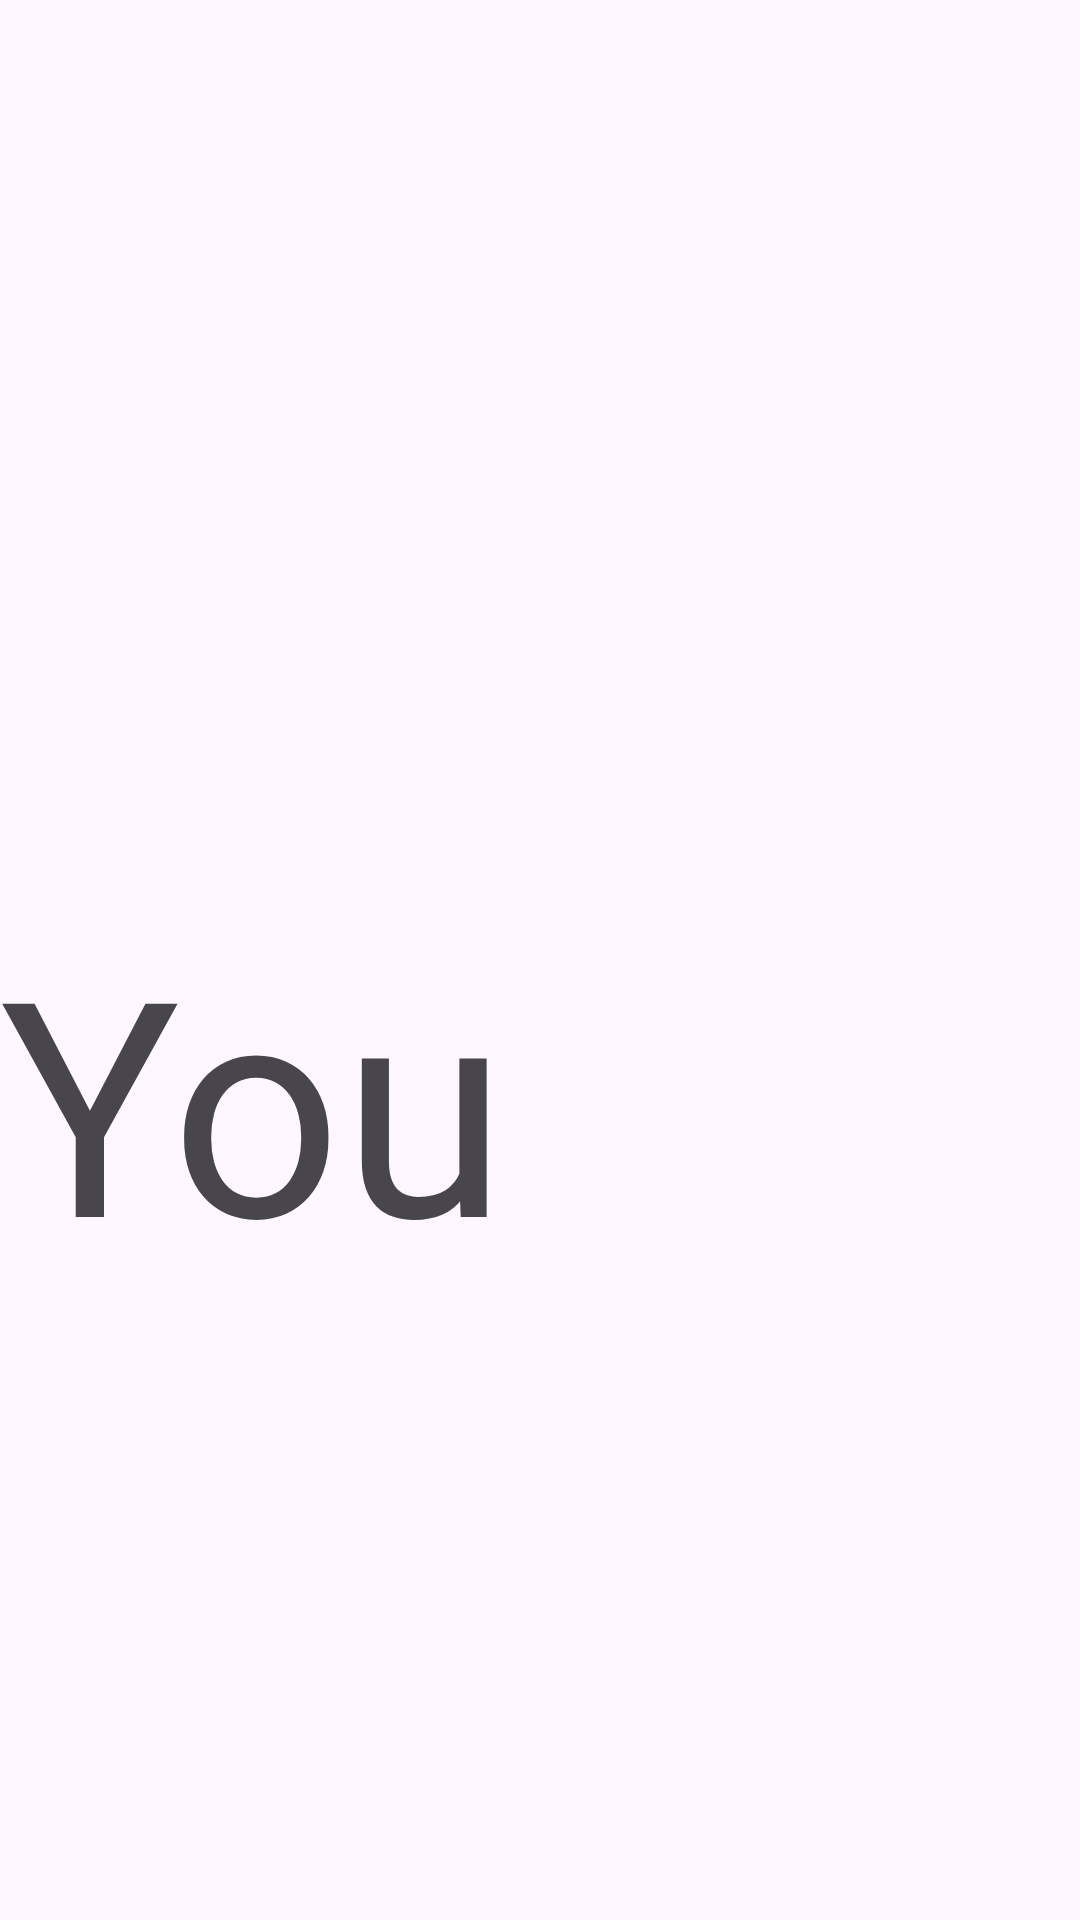

Reconstruct the res/layout file that produces this screen, plus the resources it refers to.
<!-- AndroidManifest.xml: application theme Theme.SecondChance2 -->
<!-- res/layout/fragment_you.xml -->
<?xml version="1.0" encoding="utf-8"?>

<FrameLayout xmlns:android="http://schemas.android.com/apk/res/android"
    xmlns:tools="http://schemas.android.com/tools"
    android:layout_width="match_parent"
    android:layout_height="match_parent"
    tools:context=".YouFragment">

    
    <TextView
        android:id="@+id/textView"
        android:layout_width="wrap_content"
        android:layout_height="wrap_content"
        android:layout_marginTop="300sp"
        android:layout_weight="1"
        android:text="You"
        android:textSize="100sp" />
</FrameLayout>
<!-- resources referenced by this layout -->
<resources>
  <style name="Theme.SecondChance2" parent="Base.Theme.SecondChance2" />
  <style name="Base.Theme.SecondChance2" parent="Theme.Material3.DayNight.NoActionBar">
          
          
          <item name="colorPrimary">@color/mainGreen</item>
      </style>
  <color name="mainGreen">#4CD964</color>
</resources>
